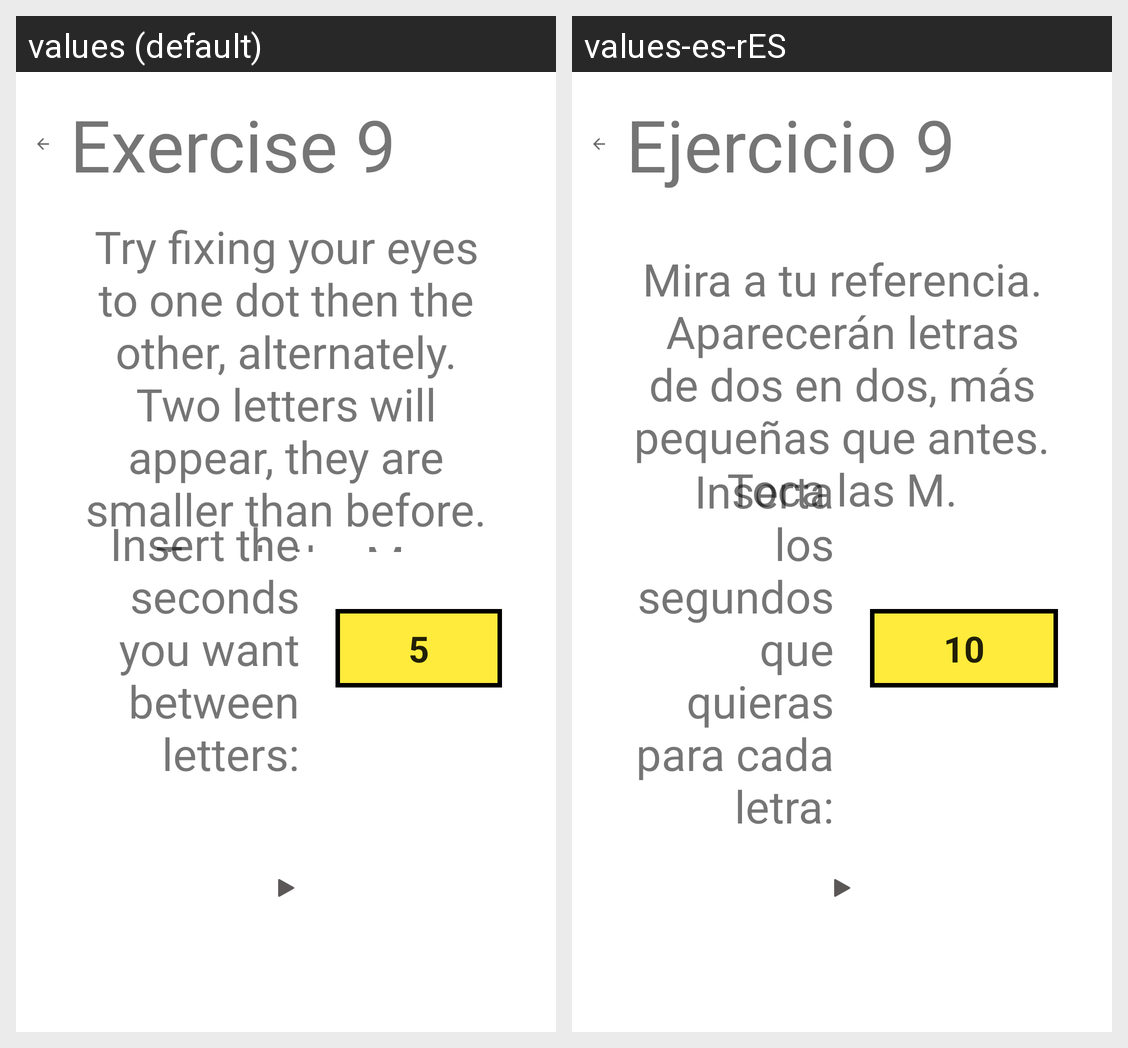

The Android screen above is rendered under two locales of the same app. Produce the string resources it draws, with the default and per-locale values.
Android screen res/layout/activity_ninth_exercise_description.xml rendered under 2 locales, left to right: values (default), values-es-rES. Device: Nexus 5 (rendered at 1080×1920; each locale shown at half size, 540×960, under a caption strip naming it); theme Theme.MaculaRehab.
Strings drawn on this screen, with the default value and each locale's value (text and hints the layout hard-codes, and strings that could not be matched under every locale, appear in the picture but are not listed):

ninth_exercise
  values: Exercise 9
  values-es-rES: Ejercicio 9

ninth_exercise_description
  values: Try fixing your eyes to one dot then the other, alternately. Two letters will appear, they are smaller than before. Touch the M.
  values-es-rES: Mira a tu referencia. Aparecerán letras de dos en dos, más pequeñas que antes. Toca las M.

num_seconds
  values: 5
  values-es-rES: 10

seconds_description_letter
  values: Insert the seconds you want between letters:
  values-es-rES: Inserta los segundos que quieras para cada letra:
